Run: headless pygame with SDL's dummy video driver; simulated clock (each Clock.tick advances the game by its frame time, no real sleeping); random seed 0; keys injected as events and as key.get_pressed() state; mouse plan: one left click at the window centre at the start of phase 2, then a move to the lower-right quarter at the start of phase 3.
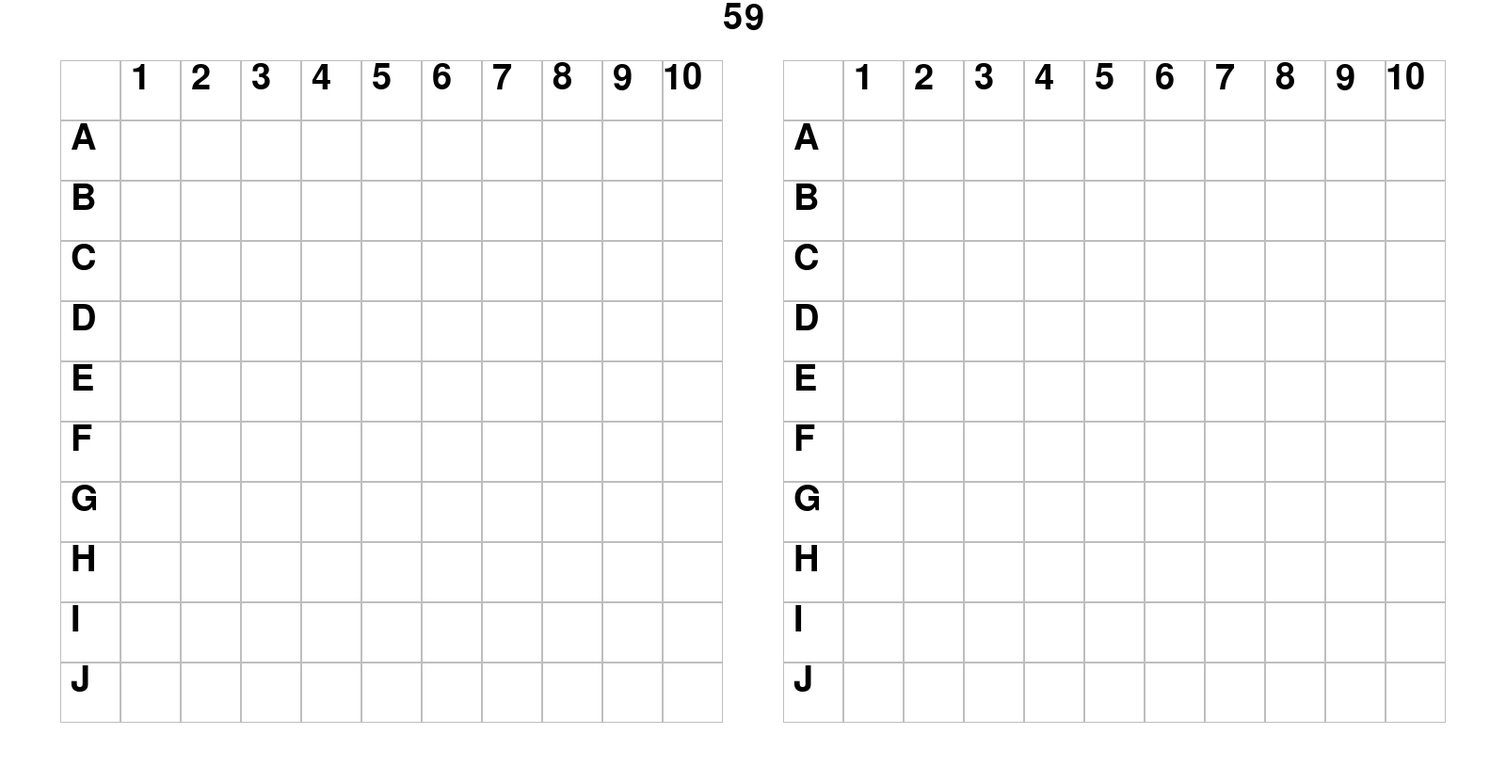
Frame 1 of 4 · flips 1–60 · no input
Frame 2 of 4 · flips 61–180 · clicked the window centre · tapped SPACE, RETURN · held RIGHT (→), D · screen unchanged from frame 1, image omitted
Frame 3 of 4 · flips 181–300 · moved the mouse to the lower-right quarter · held DOWN (↓), S · screen unchanged from frame 2, image omitted
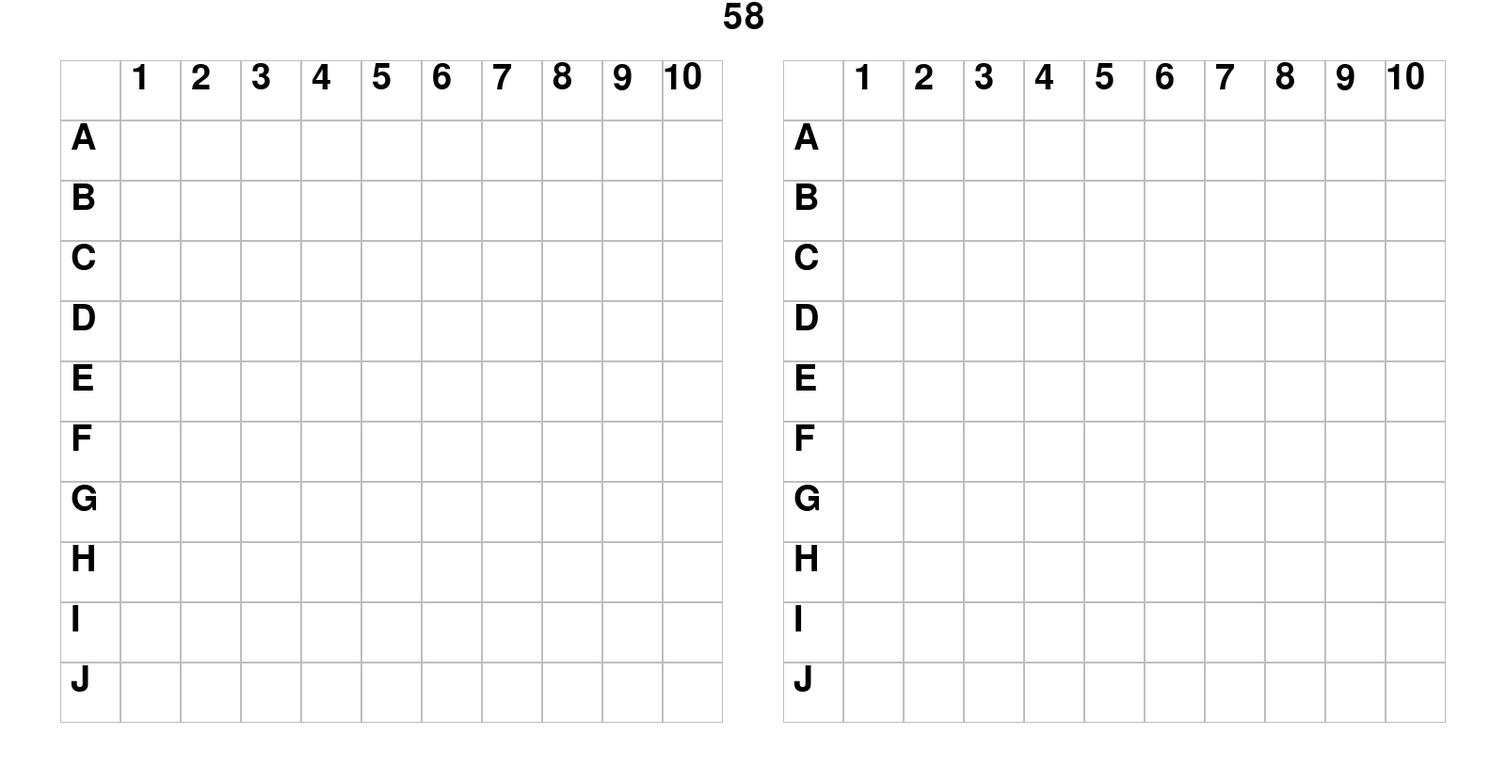
Frame 4 of 4 · flips 301–420 · held LEFT (←), A, UP (↑), W

The pygame program that drew these frames:

import pygame as p
import time

SQ_SIZE = 64
WIDTH = SQ_SIZE*25
HEIGHT = SQ_SIZE*13
MAX_FPS = 15
DIMENSION = 11
TEXT = {}
a = time.time()
checking = 0


class GameState():
    def __init__(self):
        self.board = [
            ["-"," 1"," 2"," 3"," 4"," 5"," 6"," 7"," 8"," 9","10"],
            [" A","-","-","-","-","-","-","-","-","-","-"],
            [" B","-","-","-","-","-","-","-","-","-","-"],
            [" C","-","-","-","-","-","-","-","-","-","-"],
            [" D","-","-","-","-","-","-","-","-","-","-"],
            [" E","-","-","-","-","-","-","-","-","-","-"],
            [" F","-","-","-","-","-","-","-","-","-","-"],
            [" G","-","-","-","-","-","-","-","-","-","-"],
            [" H","-","-","-","-","-","-","-","-","-","-"],
            [" I","-","-","-","-","-","-","-","-","-","-"],
            [" J","-","-","-","-","-","-","-","-","-","-"]]
        self.firstpersonMove = True
        self.moveLog = []
def main():
    p.init()
    font = p.font.SysFont('Sans', SQ_SIZE-8)
    screen = p.display.set_mode((WIDTH, HEIGHT))
    clock = p.time.Clock()
    p.display.set_caption("WARSHIP")
    loadText(font)
    gs = GameState()
    sqSelected = ()
    playerClick = []
    running = True
    while running:
        screen.fill(p.Color("white"))
        for e in p.event.get():
            if e.type == p.QUIT:
                running = False
            elif e.type == p.MOUSEBUTTONDOWN:
                location = p.mouse.get_pos()
                col = location[0]//SQ_SIZE
                row = location[1]//SQ_SIZE
                if sqSelected == (row,col):
                    sqSelected = ()
                    playerClick = []
                else:
                    sqSelected = (row,col)
                    playerClick.append(sqSelected)
                if len(playerClick) == 2:
                    pass

        drawGameState(screen, gs)
        if checking == 0:
            readymode(font,screen)
            #danh dau
        if checking == 1:
            pass
        clock.tick(MAX_FPS)
        p.display.flip()

def readymode(font,screen):
    timing(60,font,screen)

def settiming(secs):
    return secs-(time.time()-a)

def timing(secs,font,screen):
    text_time = font.render(str(int(settiming(secs))), True, (0,0,0))
    screen.blit(text_time, (12*SQ_SIZE,0))

def loadText(font):
    pieces = [" 1"," 2"," 3"," 4"," 5"," 6"," 7"," 8"," 9","10"," A"," B"," C"," D"," E"," F"," G"," H"," I"," J"]
    for piece in pieces:
        TEXT[piece] = font.render(piece, True, (0,0,0))

def drawGameState(screen, gs):
    drawBoard(screen)
    drawPieces(screen, gs.board,1)
    drawPieces(screen, gs.board,13)

def drawBoard(screen):
    color = p.Color("grey")
    Board(screen,color,1)
    Board(screen,color,13)
            
def Board(screen,color,k):
    for r in range(DIMENSION):
        for c in range(DIMENSION):
            p.draw.rect(screen, color, p.Rect((c+k)*SQ_SIZE,(r+1)*SQ_SIZE,SQ_SIZE,SQ_SIZE), 1)

def drawPieces(screen, board,k):
    for r in range(DIMENSION):
        for c in range(DIMENSION):
            piece = board[r][c]
            if piece != "-":
                screen.blit(TEXT[piece], p.Rect((c+k)*SQ_SIZE, (r+1)*SQ_SIZE,SQ_SIZE,SQ_SIZE))

if __name__ == "__main__":
    main()
